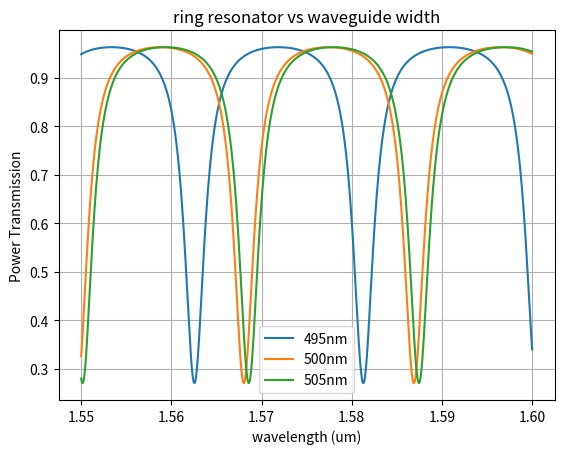

Source code (Python):
from __future__ import annotations

import numpy as np


def ring(
    wl: np.ndarray,
    wl0: float,
    neff: float,
    ng: float,
    ring_length: float,
    coupling: float,
    loss: float,
) -> np.ndarray:
    """Returns Frequency Domain Response of an all pass filter.

    Args:
        wl: wavelength in  um.
        wl0: center wavelength at which neff and ng are defined.
        neff: effective index.
        ng: group index.
        ring_length: in um.
        loss: dB/um.
    """
    transmission = 1 - coupling
    neff_wl = (
        neff + (wl0 - wl) * (ng - neff) / wl0
    )  # we expect a linear behavior with respect to wavelength
    out = np.sqrt(transmission) - 10 ** (-loss * ring_length / 20.0) * np.exp(
        2j * np.pi * neff_wl * ring_length / wl
    )
    out /= 1 - np.sqrt(transmission) * 10 ** (-loss * ring_length / 20.0) * np.exp(
        2j * np.pi * neff_wl * ring_length / wl
    )
    return abs(out) ** 2


if __name__ == "__main__":
    import matplotlib.pyplot as plt

    loss = 0.03  # [dB/μm] (alpha) waveguide loss
    neff = 2.46  # Effective index of the waveguides
    wl0 = 1.55  # [μm] the wavelength at which neff and ng are defined
    radius = 5
    ring_length = 2 * np.pi * radius  # [μm] Length of the ring
    coupling = 0.5  # [] coupling of the coupler
    wl = np.linspace(1.5, 1.6, 1000)  # [μm] Wavelengths to sweep over
    wl = np.linspace(1.55, 1.60, 1000)  # [μm] Wavelengths to sweep over
    ngs = [4.182551, 4.169563, 4.172917]
    thicknesses = [210, 220, 230]

    # widths = np.array([0.4, 0.45, 0.5, 0.55, 0.6])
    # ngs = np.array([4.38215238, 4.27254985, 4.16956338, 4.13283219, 4.05791982])

    widths = np.array([0.495, 0.5, 0.505])
    neffs = np.array([2.40197253, 2.46586378, 2.46731758])
    ng = 4.2  # Group index of the waveguides

    for width, neff in zip(widths, neffs):
        p = ring(
            wl=wl,
            wl0=wl0,
            neff=neff,
            ng=ng,
            ring_length=ring_length,
            coupling=coupling,
            loss=loss,
        )
        plt.plot(wl, p, label=f"{int(width * 1e3)}nm")

    # for thickness, ng in zip(thicknesses, ngs):
    #     p = ring(
    #         wl=wl,
    #         wl0=wl0,
    #         neff=neff,
    #         ng=ng,
    #         ring_length=ring_length,
    #         coupling=coupling,
    #         loss=loss,
    #     )
    #     plt.plot(wl, p, label=str(thickness))

    plt.title("ring resonator vs waveguide width")
    plt.xlabel("wavelength (um)")
    plt.ylabel("Power Transmission")
    plt.grid()
    plt.legend()
    plt.show()
